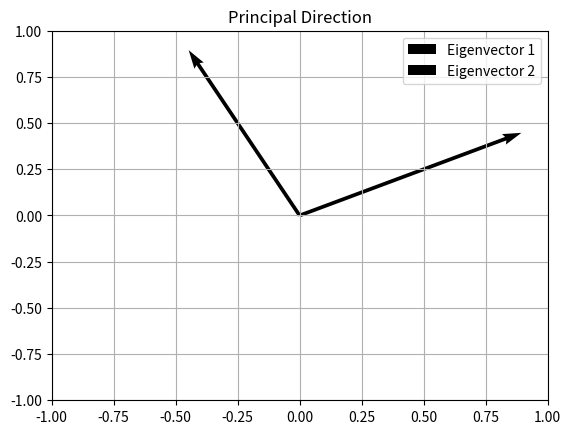

Here is the Python script that generated this plot:
#5. Identify the Principal Direction Using Eigenvalues and Eigenvectors
import numpy as np
import matplotlib.pyplot as plt

C = np.array([[5, 2],
              [2, 2]])

values, vectors = np.linalg.eig(C)

print("Eigenvalues:", values)
print("Eigenvectors:\n", vectors)

i = np.argmax(values)
print("Largest Eigenvalue:", values[i])
print("Principal Eigenvector:", vectors[:, i])

for j in range(2):
    plt.quiver(0, 0, vectors[0, j], vectors[1, j],
               angles="xy", scale_units="xy", scale=1,
               label=f"Eigenvector {j+1}")

plt.xlim(-1, 1)
plt.ylim(-1, 1)
plt.grid()
plt.legend()
plt.title("Principal Direction")
plt.show()
